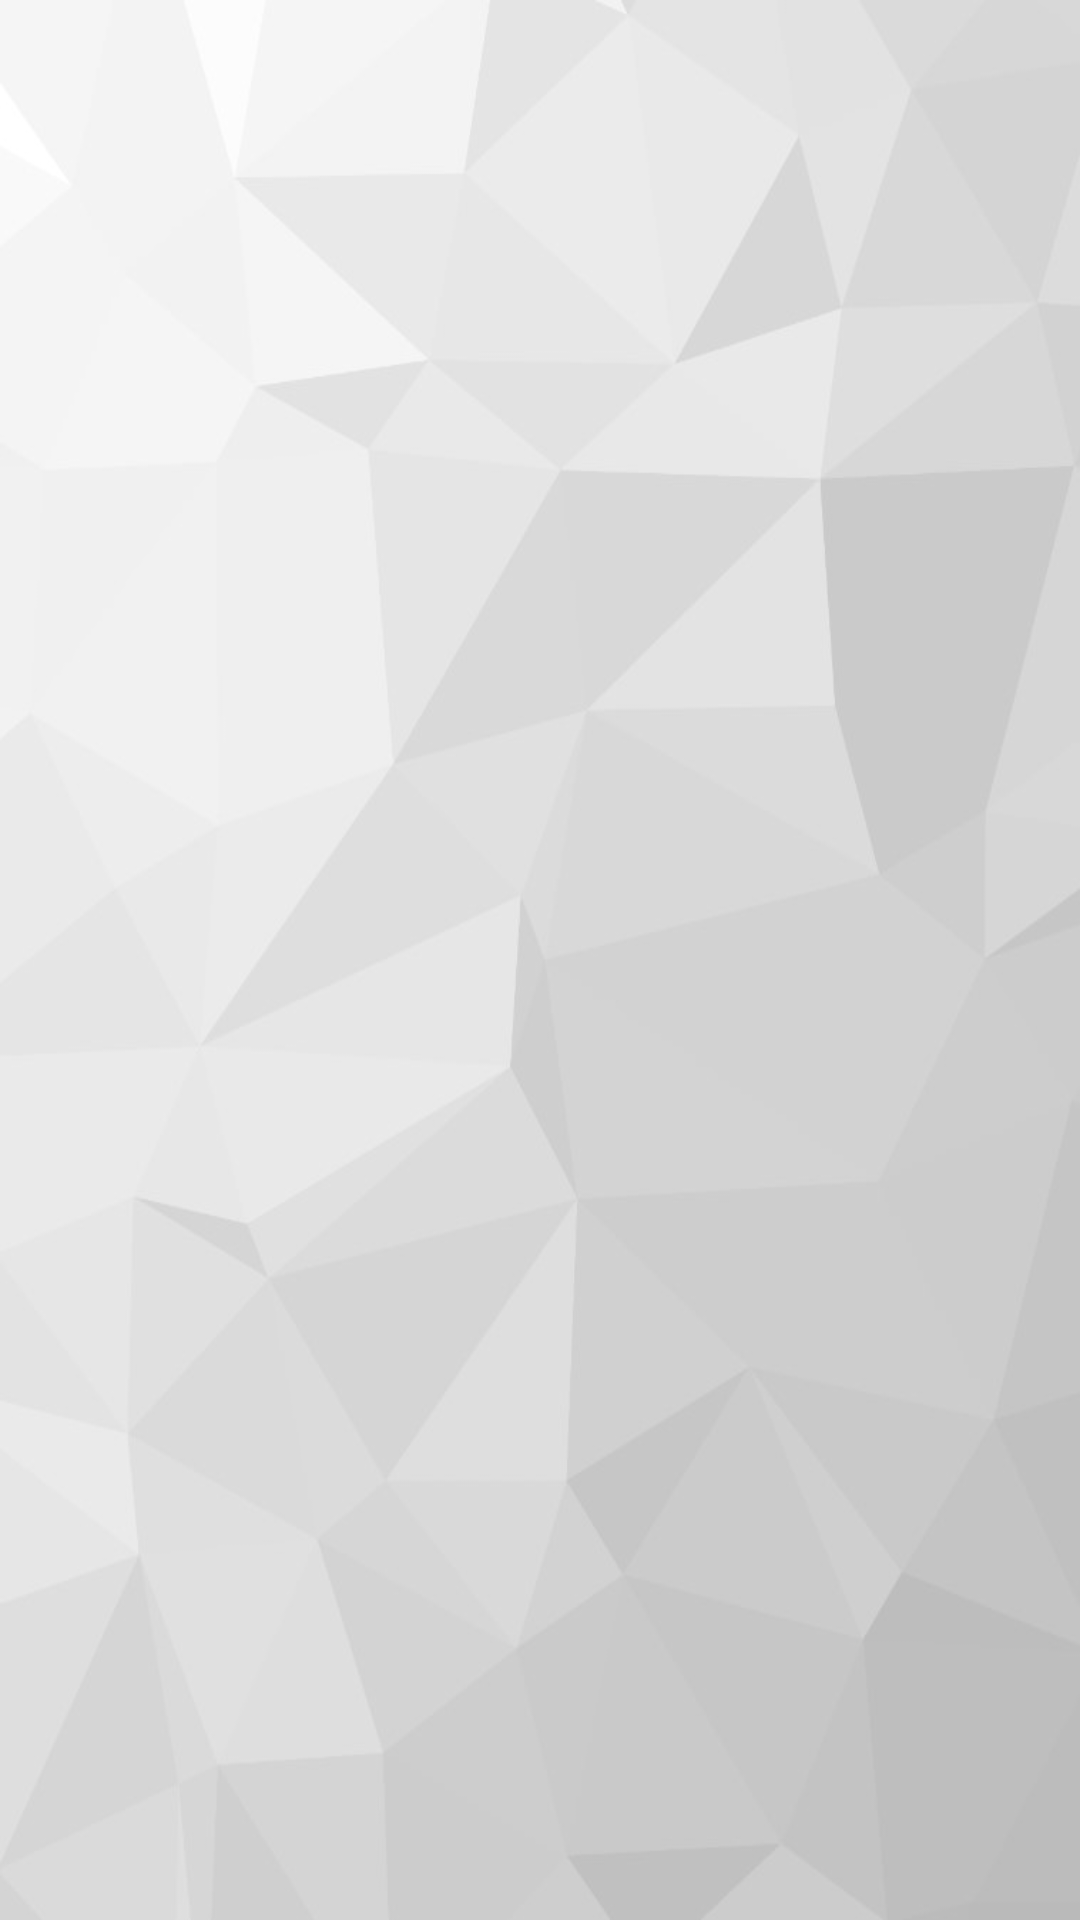

Layout XML and referenced resources for this Android screen:
<!-- AndroidManifest.xml: application theme Theme.AquaScheduler -->
<!-- res/layout/activity_show.xml -->
<?xml version="1.0" encoding="utf-8"?>
<androidx.constraintlayout.widget.ConstraintLayout xmlns:android="http://schemas.android.com/apk/res/android"
    xmlns:app="http://schemas.android.com/apk/res-auto"
    xmlns:tools="http://schemas.android.com/tools"
    android:layout_width="match_parent"
    android:layout_height="match_parent"
    tools:context=".show"
    android:background="@drawable/background_w">

</androidx.constraintlayout.widget.ConstraintLayout>
<!-- resources referenced by this layout -->
<resources>
  <!-- drawable background_w: jpg bitmap (drawable, 28137 bytes) -->
  <style name="Theme.AquaScheduler" parent="Theme.MaterialComponents.DayNight.NoActionBar">
          
          <item name="colorPrimary">@color/purple_500</item>
          <item name="colorPrimaryVariant">@color/purple_700</item>
          <item name="colorOnPrimary">@color/white</item>
          
          <item name="colorSecondary">@color/teal_200</item>
          <item name="colorSecondaryVariant">@color/teal_700</item>
          <item name="colorOnSecondary">@color/black</item>
          
          <item name="android:statusBarColor" tools:targetApi="l">?attr/boxBackgroundColor</item>
          
      </style>
  <!-- not gathered from this repository: default colours our renderer supplied (Android Studio template values) -->
  <color name="purple_500">#FF6200EE</color>
  <color name="purple_700">#FF3700B3</color>
  <color name="teal_200">#FF03DAC5</color>
  <color name="teal_700">#FF018786</color>
  <color name="black">#FF000000</color>
  <color name="white">#FFFFFFFF</color>
</resources>
